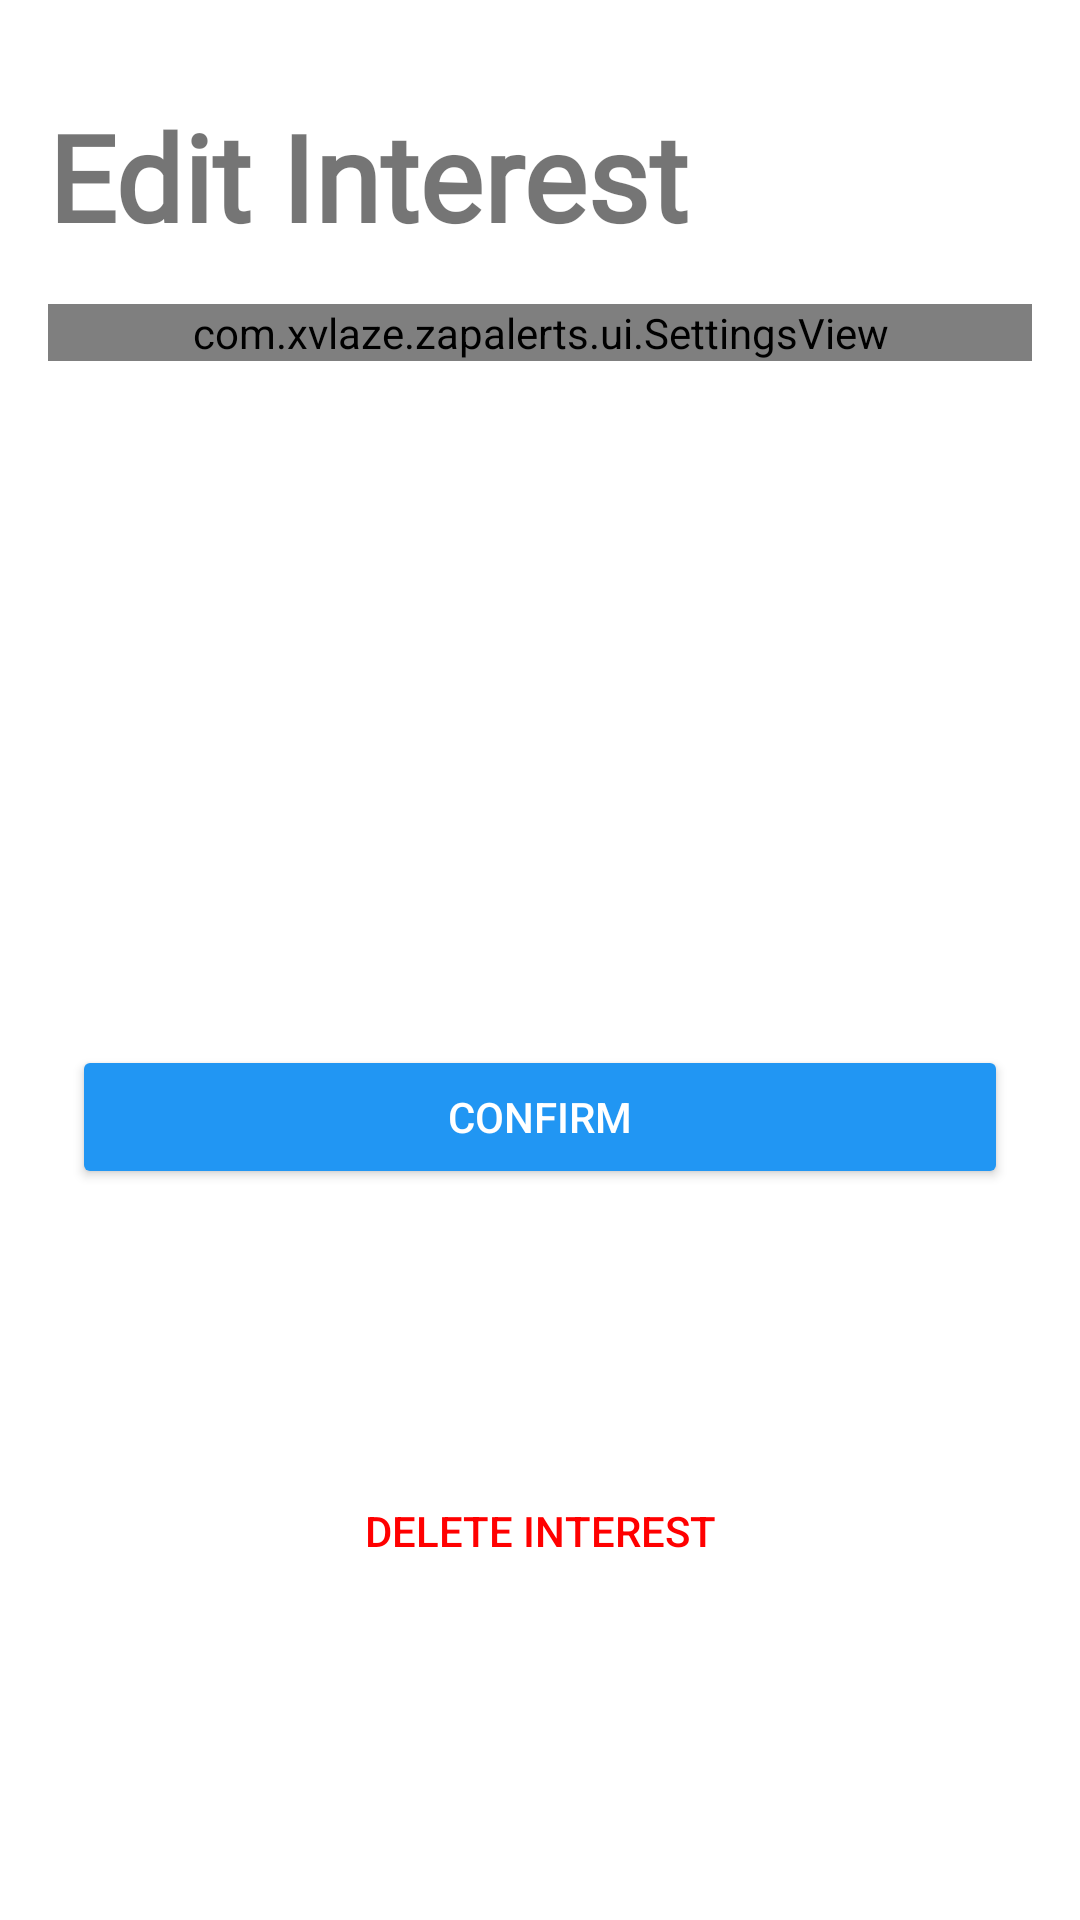

Write the Android layout XML for this screen, with the resource values it uses.
<!-- AndroidManifest.xml: application theme Theme.ZapAlerts -->
<!-- res/layout/edit_dialog.xml -->
<androidx.constraintlayout.widget.ConstraintLayout xmlns:android="http://schemas.android.com/apk/res/android"
    xmlns:app="http://schemas.android.com/apk/res-auto"
    android:layout_width="match_parent"
    android:layout_height="wrap_content"
    android:padding="16dp">
    <TextView
        android:id="@+id/edit_header"
        android:layout_width="wrap_content"
        android:layout_height="wrap_content"
        android:layout_marginTop="16dp"
        android:text="Edit Interest"
        android:fontFamily="@font/lato_light"
        android:textSize="40sp"
        android:textStyle="bold"
        app:layout_constraintStart_toStartOf="parent"
        app:layout_constraintTop_toTopOf="parent" />

    <com.xvlaze.zapalerts.ui.SettingsView
        android:id="@+id/settings"
        android:layout_height="wrap_content"
        android:layout_width="match_parent"
        app:isCollapsible="false"
        android:layout_marginTop="16dp"
        app:layout_constraintTop_toBottomOf="@id/edit_header"/>

    <Button
        android:id="@+id/btn_save"
        android:layout_width="0dp"
        android:layout_height="wrap_content"
        android:layout_marginHorizontal="8dp"
        android:backgroundTint="#2196F3"
        android:text="CONFIRM"
        android:textColor="#FFFFFF"
        app:layout_constraintBottom_toBottomOf="parent"
        app:layout_constraintEnd_toEndOf="parent"
        app:layout_constraintStart_toStartOf="parent"
        app:layout_constraintTop_toBottomOf="@+id/settings" />

    <Button
        android:id="@+id/btn_delete"
        android:layout_width="0dp"
        android:layout_height="wrap_content"
        android:layout_marginHorizontal="8dp"
        android:backgroundTint="#2196F3"
        style="@style/Widget.AppCompat.Button.Borderless.Colored"
        android:text="Delete Interest"
        android:textColor="#FF0000"
        app:layout_constraintBottom_toBottomOf="parent"
        app:layout_constraintEnd_toEndOf="parent"
        app:layout_constraintStart_toStartOf="parent"
        app:layout_constraintTop_toBottomOf="@+id/btn_save" />
</androidx.constraintlayout.widget.ConstraintLayout>
<!-- resources referenced by this layout -->
<resources>
  <style name="Theme.ZapAlerts" parent="Theme.MaterialComponents.DayNight.NoActionBar">
          <item name="colorSurface">@color/huawei_white</item>
          
          <item name="colorPrimary">@color/huawei_white3</item>
          <item name="colorPrimaryVariant">@color/huawei_white2</item>
          <item name="colorOnPrimary">@color/black</item>
          
          <item name="colorSecondary">@color/huawei_blue</item>
          <item name="colorSecondaryVariant">#004D9E</item>
          <item name="colorOnSecondary">@color/huawei_white</item>
  
          
          <item name="android:statusBarColor">@color/more_blue</item>
      </style>
  <color name="huawei_white">#FCFCFC</color>
  <color name="huawei_white3">#e5e5e5</color>
  <color name="huawei_white2">#efeff0</color>
  <color name="black">#FF000000</color>
  <color name="huawei_blue">#017eff</color>
  <color name="more_blue">#0277BD</color>
</resources>
